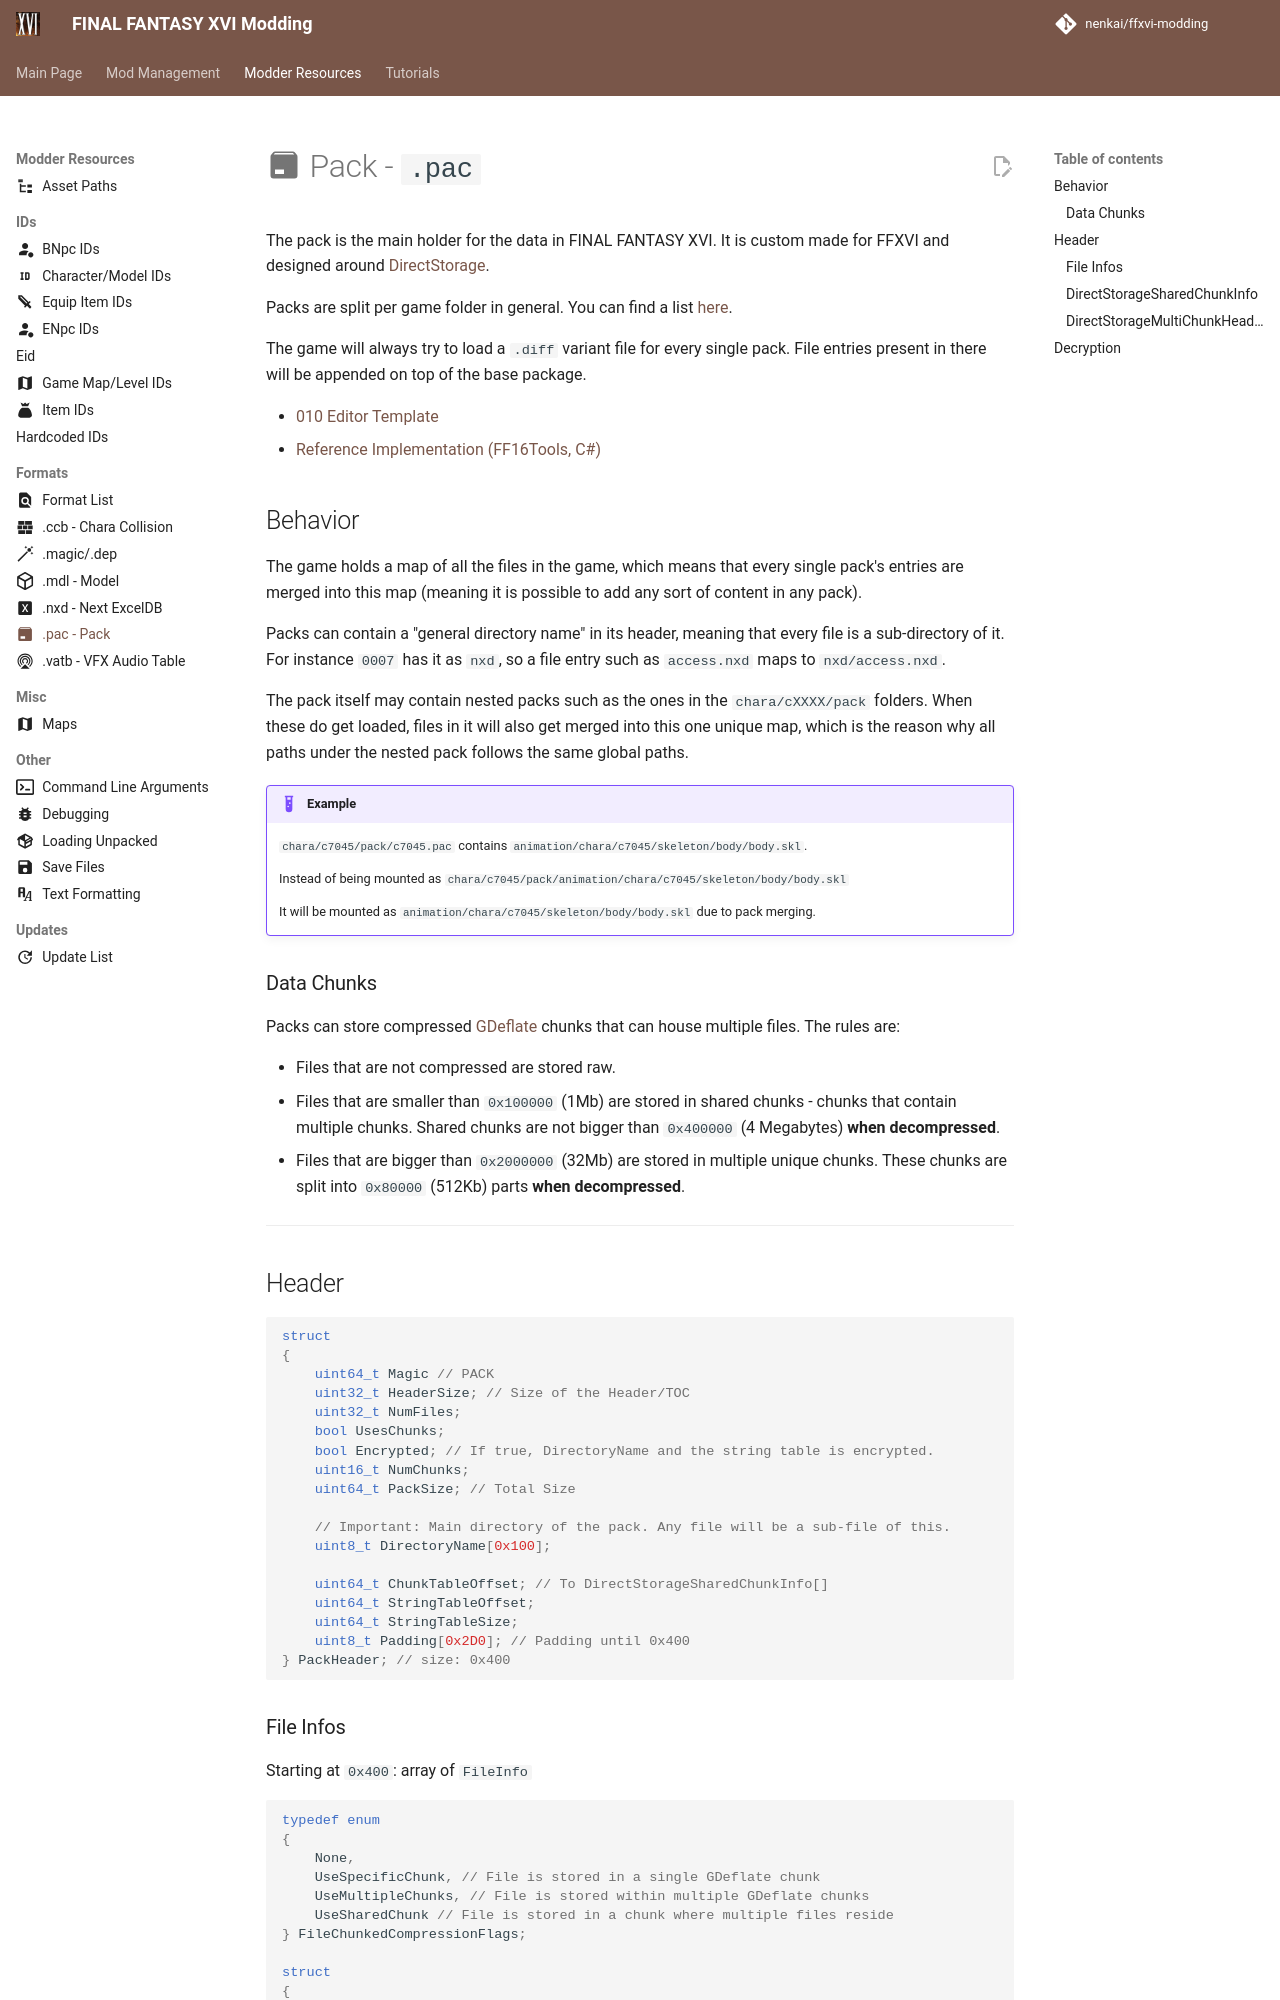

repository: Nenkai/ffxvi-modding · page: resources/formats/pac/index.html · generator: mkdocs

---
icon: material/package
---

# :material-package: Pack - `.pac`

The pack is the main holder for the data in FINAL FANTASY XVI. It is custom made for FFXVI and designed around [DirectStorage](https://github.com/microsoft/DirectStorage).

Packs are split per game folder in general. You can find a list [here](../asset_paths.md).

The game will always try to load a `.diff` variant file for every single pack. File entries present in there will be appended on top of the base package.

* [010 Editor Template](https://github.com/Nenkai/010GameTemplates/blob/main/Square%20Enix/Final%20Fantasy%2016/FF16_pac_PACK.bt)
* [Reference Implementation (FF16Tools, C#)](https://github.com/Nenkai/FF16Tools)

## Behavior

The game holds a map of all the files in the game, which means that every single pack's entries are merged into this map (meaning it is possible to add any sort of content in any pack).

Packs can contain a "general directory name" in its header, meaning that every file is a sub-directory of it. For instance `0007` has it as `nxd`, so a file entry such as `access.nxd` maps to `nxd/access.nxd`.

The pack itself may contain nested packs such as the ones in the `chara/cXXXX/pack` folders. When these do get loaded, files in it will also get merged into this one unique map, which is the reason why all paths under the nested pack follows the same global paths.

!!! example

    `chara/c7045/pack/c7045.pac` contains `animation/chara/c7045/skeleton/body/body.skl`.

    Instead of being mounted as `chara/c7045/pack/animation/chara/c7045/skeleton/body/body.skl`

    It will be mounted as `animation/chara/c7045/skeleton/body/body.skl` due to pack merging.

### Data Chunks

Packs can store compressed [GDeflate](https://github.com/microsoft/DirectStorage/blob/main/GDeflate/README.md) chunks that can house multiple files. The rules are:

* Files that are not compressed are stored raw.
* Files that are smaller than `0x100000` (1Mb) are stored in shared chunks - chunks that contain multiple chunks. Shared chunks are not bigger than `0x400000` (4 Megabytes) **when decompressed**.
* Files that are bigger than `0x2000000` (32Mb) are stored in multiple unique chunks. These chunks are split into `0x80000` (512Kb) parts **when decompressed**.

---

## Header

```c
struct
{
    uint64_t Magic // PACK
    uint32_t HeaderSize; // Size of the Header/TOC
    uint32_t NumFiles;
    bool UsesChunks;
    bool Encrypted; // If true, DirectoryName and the string table is encrypted.
    uint16_t NumChunks;
    uint64_t PackSize; // Total Size
    
    // Important: Main directory of the pack. Any file will be a sub-file of this.
    uint8_t DirectoryName[0x100];

    uint64_t ChunkTableOffset; // To DirectStorageSharedChunkInfo[]
    uint64_t StringTableOffset;
    uint64_t StringTableSize;
    uint8_t Padding[0x2D0]; // Padding until 0x400
} PackHeader; // size: 0x400

```
